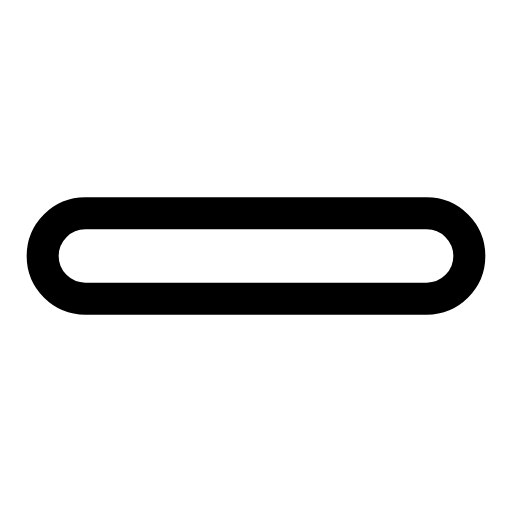
t = 0.00 s
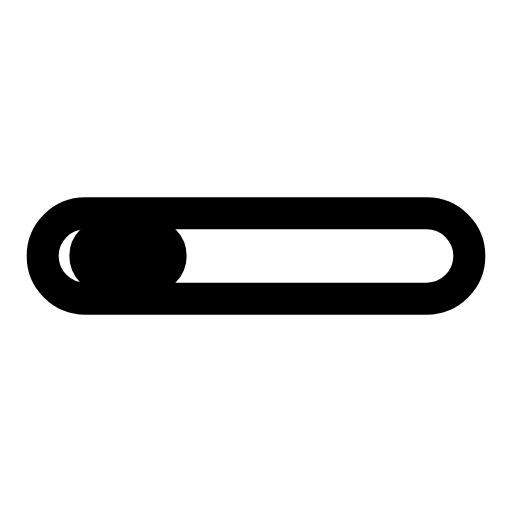
t = 0.25 s
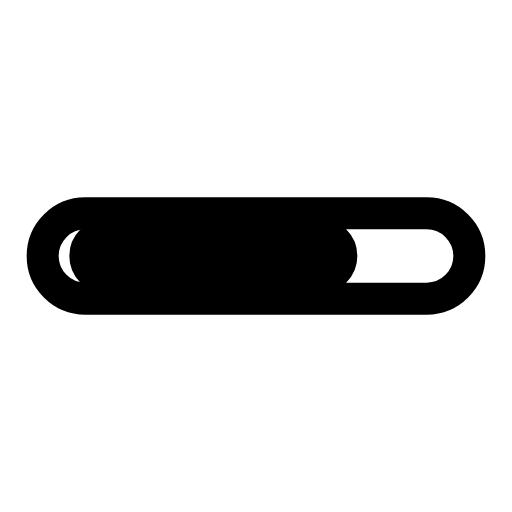
t = 0.75 s
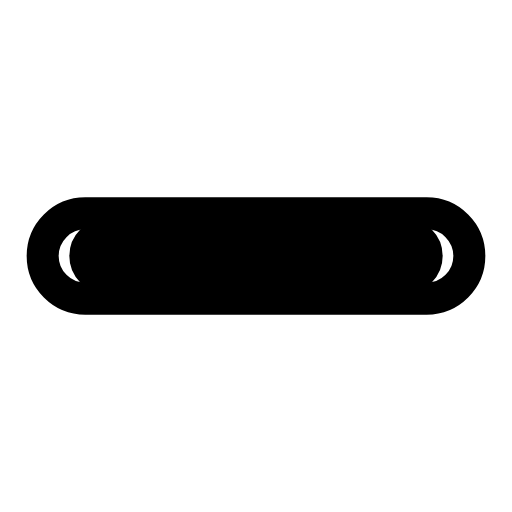
t = 1.00 s
t = 1.25 s: frame unchanged from t = 0.75 s, image omitted
t = 1.75 s: frame unchanged from t = 0.25 s, image omitted

The animated SVG that drew these frames (rendered in a browser with its animation timeline set to each time). Animation: 1 SMIL element (animate=1); one cycle of 2.00 s, repeats indefinitely.

<svg viewBox="0 0 24 24" width="24" height="24" fill="none" stroke="currentColor" stroke-width="1.5" stroke-linecap="round" stroke-linejoin="round" xmlns="http://www.w3.org/2000/svg">
  <rect x="2" y="10" width="20" height="4" rx="2" stroke="currentColor" fill="none"/>
  <rect x="4" y="11" width="0" height="2" rx="1" fill="currentColor">
    <animate attributeName="width" values="0;16;0" dur="2s" repeatCount="indefinite"/>
  </rect>
</svg>
